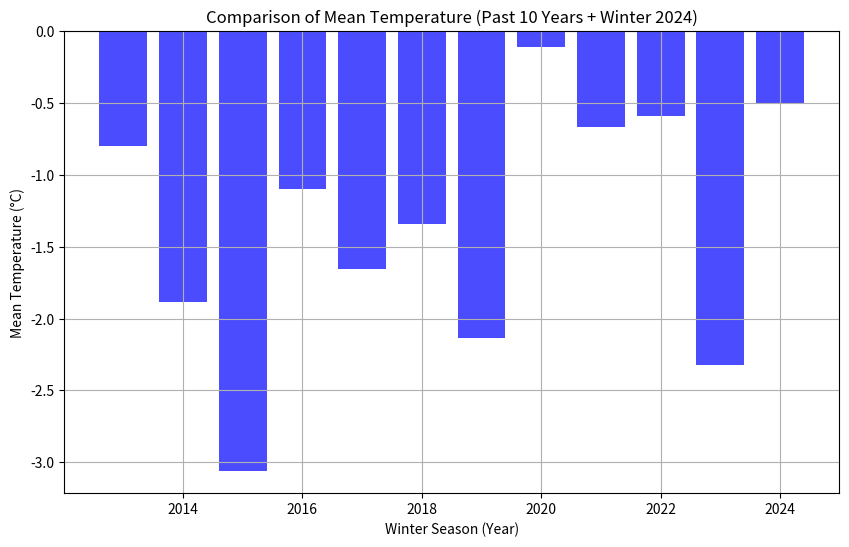
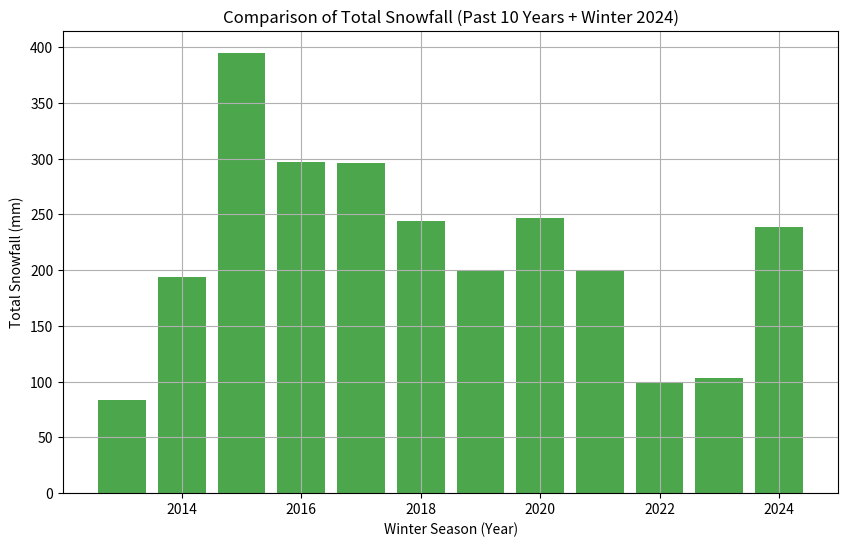
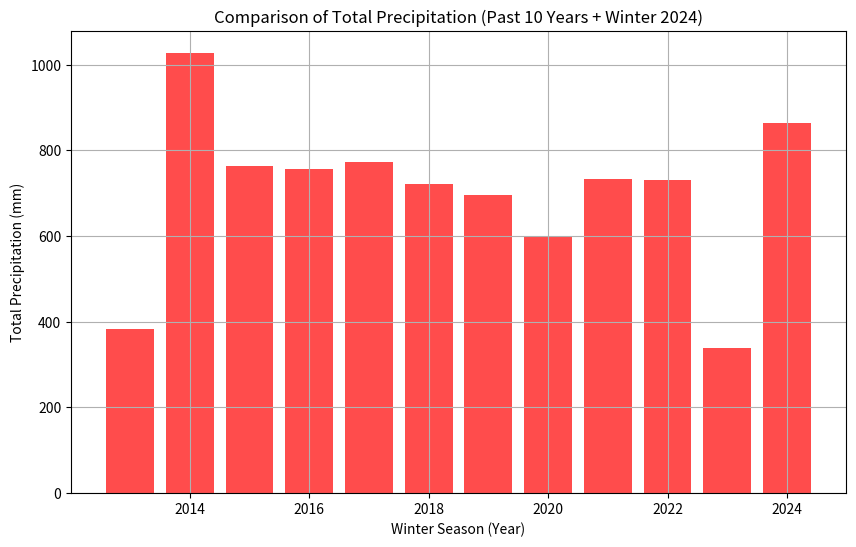

The script that saved these images, in order:
import pandas as pd
import matplotlib.pyplot as plt

# Data for the past 10 years
past_10_years_data = {
    2013: {'Mean Temperature': -0.7995698924731183, 'Total Snowfall': 83.5, 'Total Precipitation': 382.4},
    2014: {'Mean Temperature': -1.8850583717357914, 'Total Snowfall': 193.6, 'Total Precipitation': 1027.0},
    2015: {'Mean Temperature': -3.0613809523809525, 'Total Snowfall': 394.6, 'Total Precipitation': 764.2},
    2016: {'Mean Temperature': -1.0975765665554318, 'Total Snowfall': 296.9, 'Total Precipitation': 755.6},
    2017: {'Mean Temperature': -1.6563376591274257, 'Total Snowfall': 296.4, 'Total Precipitation': 773.4},
    2018: {'Mean Temperature': -1.3403795670403014, 'Total Snowfall': 243.7, 'Total Precipitation': 722.5},
    2019: {'Mean Temperature': -2.1349769585253457, 'Total Snowfall': 199.8, 'Total Precipitation': 695.9},
    2020: {'Mean Temperature': -0.11116869782053307, 'Total Snowfall': 246.7, 'Total Precipitation': 601.4},
    2021: {'Mean Temperature': -0.6649130434782609, 'Total Snowfall': 200.2, 'Total Precipitation': 734.0},
    2022: {'Mean Temperature': -0.5902596006144392, 'Total Snowfall': 98.4, 'Total Precipitation': 731.5},
    2023: {'Mean Temperature': -2.320238095238095, 'Total Snowfall': 102.9, 'Total Precipitation': 337.9}
}

# Data for winter 2024
winter_2024_data = {
    2024: {'Mean Temperature': -0.5001112347052284, 'Total Snowfall': 238.6, 'Total Precipitation': 863.8}
}

# Convert past 10 years data to DataFrame
past_10_years_df = pd.DataFrame(past_10_years_data).T

# Create a DataFrame for winter 2024 data
winter_2024_df = pd.DataFrame.from_dict(winter_2024_data, orient='index')

# Concatenate past 10 years and winter 2024 data
combined_df = pd.concat([past_10_years_df, winter_2024_df])

# Plotting mean temperature comparison
plt.figure(figsize=(10, 6))
plt.bar(combined_df.index, combined_df['Mean Temperature'], color='b', alpha=0.7)
plt.xlabel('Winter Season (Year)')
plt.ylabel('Mean Temperature (°C)')
plt.title('Comparison of Mean Temperature (Past 10 Years + Winter 2024)')
plt.grid(True)
plt.show()

# Plotting total snowfall comparison
plt.figure(figsize=(10, 6))
plt.bar(combined_df.index, combined_df['Total Snowfall'], color='g', alpha=0.7)
plt.xlabel('Winter Season (Year)')
plt.ylabel('Total Snowfall (mm)')
plt.title('Comparison of Total Snowfall (Past 10 Years + Winter 2024)')
plt.grid(True)
plt.show()

# Plotting total precipitation comparison
plt.figure(figsize=(10, 6))
plt.bar(combined_df.index, combined_df['Total Precipitation'], color='r', alpha=0.7)
plt.xlabel('Winter Season (Year)')
plt.ylabel('Total Precipitation (mm)')
plt.title('Comparison of Total Precipitation (Past 10 Years + Winter 2024)')
plt.grid(True)
plt.show()
